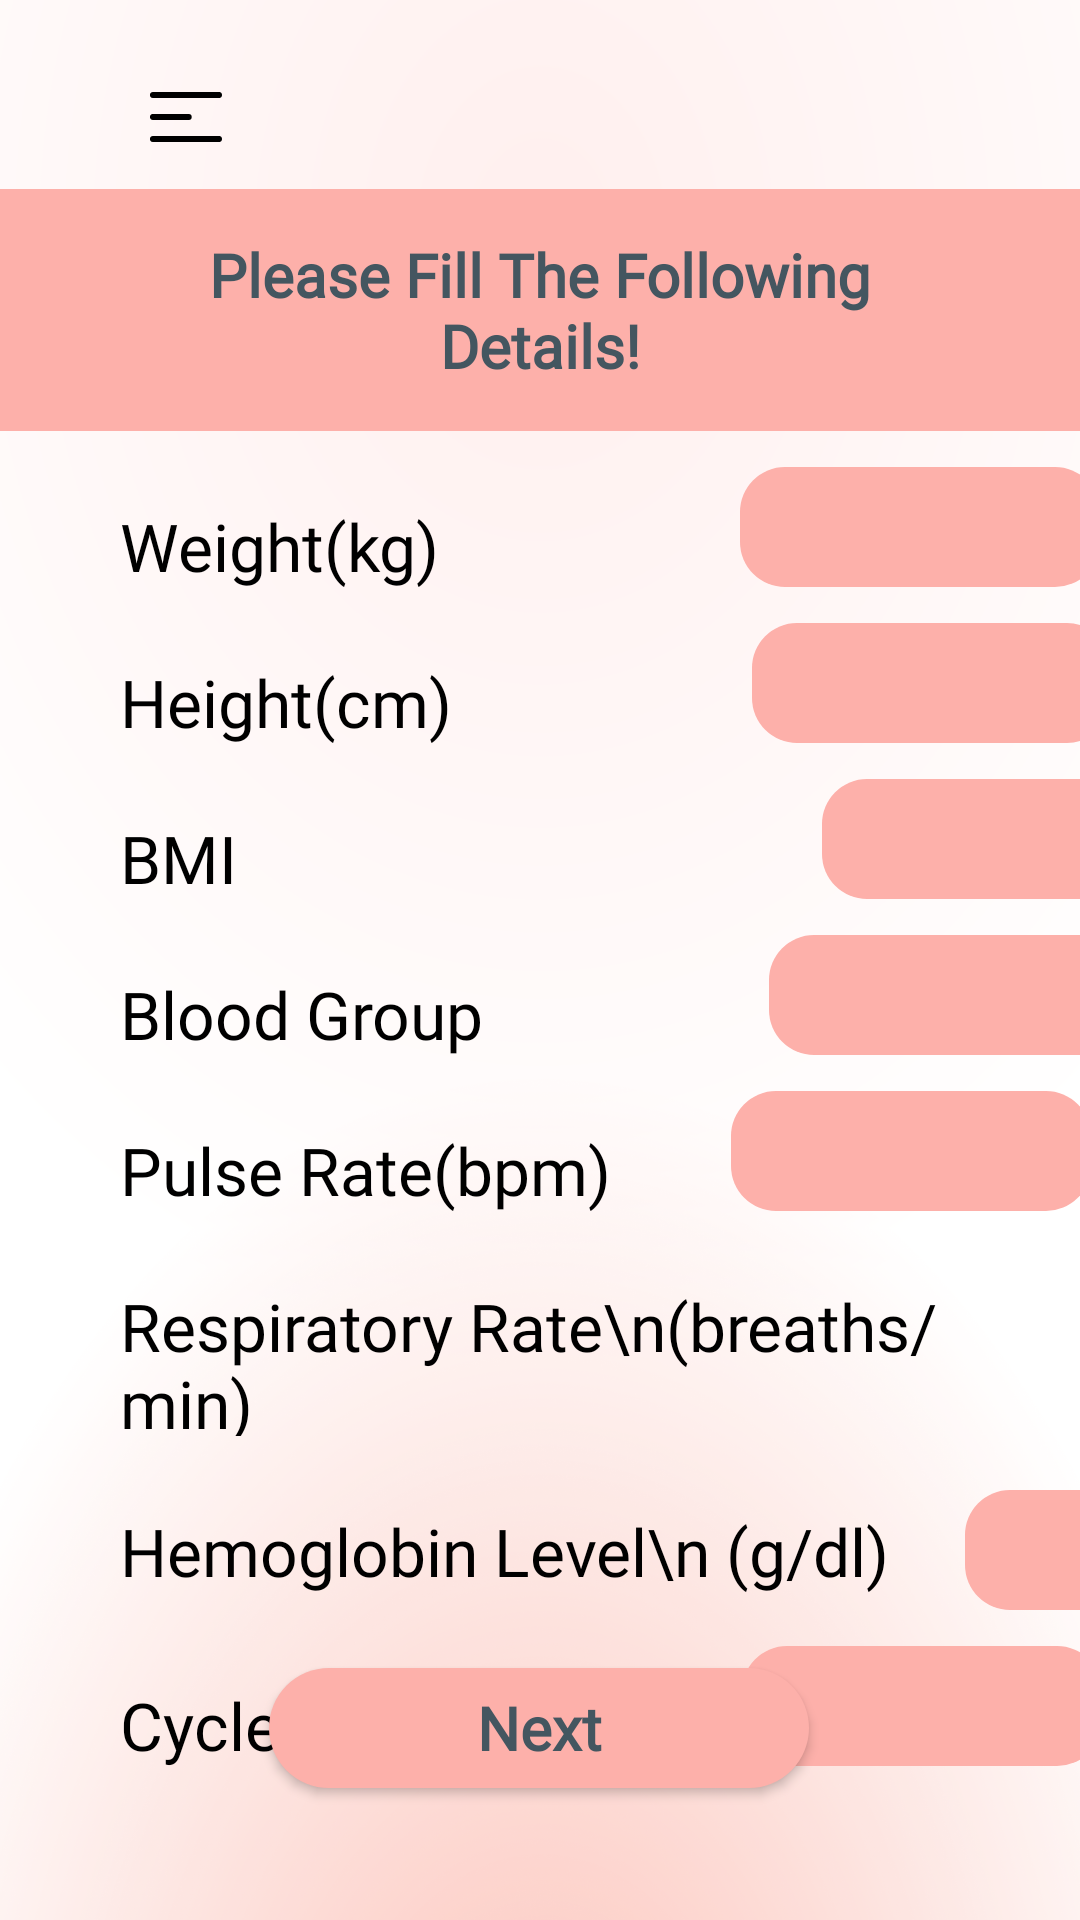

Write the Android layout XML for this screen, with the resource values it uses.
<!-- AndroidManifest.xml: application theme Theme.Utopia -->
<!-- res/layout/activity_question2.xml -->
<?xml version="1.0" encoding="utf-8"?>
<androidx.constraintlayout.widget.ConstraintLayout xmlns:android="http://schemas.android.com/apk/res/android"
    xmlns:app="http://schemas.android.com/apk/res-auto"
    xmlns:tools="http://schemas.android.com/tools"
    android:layout_width="match_parent"
    android:layout_height="match_parent"
    android:background="@drawable/quesstion_bg"
    tools:context=".questions.QuestionActivity1">
    <ImageButton
        android:id="@+id/hamburgerImageButton"
        style="?android:attr/borderlessButtonStyle"
        android:layout_width="wrap_content"
        android:layout_height="wrap_content"
        android:layout_alignParentStart="true"
        android:layout_marginStart="18dp"
        android:layout_marginTop="15dp"
        app:layout_constraintTop_toTopOf="parent"
        app:layout_constraintStart_toStartOf="parent"
        android:src="@drawable/ic_hamburger_black" />
    <LinearLayout
        android:id="@+id/linear"
        android:layout_width="match_parent"
        android:layout_height="wrap_content"
        android:background="#FDB0AA"
        android:orientation="horizontal"
        app:layout_constraintStart_toStartOf="parent"
        app:layout_constraintTop_toBottomOf="@+id/hamburgerImageButton"
        app:layout_constraintEnd_toEndOf="parent"
        >
        <TextView
            android:id="@+id/textView"
            android:layout_width="match_parent"
            android:layout_height="wrap_content"
            android:layout_marginStart="40dp"
            android:layout_marginTop="15dp"
            android:layout_marginBottom="15dp"
            android:layout_marginEnd="40dp"
            android:fontFamily="@font/poppins_medium"
            android:text="Please Fill The Following Details!"
            android:textAlignment="center"
            android:textColor="#445660"
            android:textSize="20dp"
            android:textStyle="bold" />
    </LinearLayout>



    <LinearLayout
        android:id="@+id/q2"
        android:layout_width="match_parent"
        android:layout_height="wrap_content"
        android:orientation="horizontal"
        android:layout_marginStart="40dp"
        app:layout_constraintTop_toBottomOf="@+id/q1"
        app:layout_constraintStart_toStartOf="parent">

    <TextView
        android:id="@+id/textView4"
        android:layout_width="wrap_content"
        android:layout_height="wrap_content"
        android:layout_marginTop="20dp"
        android:fontFamily="@font/poppins_medium"
        android:textColor="@color/black"
        android:textSize="22dp"
        android:text="Height(cm)"
        android:layout_marginRight="100dp"/>

    <EditText
        android:id="@+id/answer2"
        android:layout_width="120dp"
        android:layout_height="40dp"
        android:layout_marginTop="12dp"
        android:background="@drawable/button_bg"
        android:textColor="@color/black"
        android:fontFamily="@font/poppins_medium"
        android:paddingStart="9dp" />
    </LinearLayout>

    <LinearLayout
        android:id="@+id/q3"
        android:layout_width="match_parent"
        android:layout_height="wrap_content"
        android:orientation="horizontal"
        android:layout_marginStart="40dp"
        app:layout_constraintTop_toBottomOf="@+id/q2"
        app:layout_constraintStart_toStartOf="parent">

        <TextView
            android:id="@+id/textView5"
            android:layout_width="wrap_content"
            android:layout_height="wrap_content"
            android:layout_marginTop="20dp"
            android:fontFamily="@font/poppins_medium"
            android:textColor="@color/black"
            android:textSize="22dp"
            android:text="BMI"
            android:layout_marginRight="195dp" />

        <EditText
            android:id="@+id/answer3"
            android:layout_width="120dp"
            android:layout_height="40dp"
            android:layout_marginTop="12dp"
            android:background="@drawable/button_bg"
            android:textColor="@color/black"
            android:fontFamily="@font/poppins_medium"
            android:paddingStart="9dp"/>
    </LinearLayout>
    <LinearLayout
        android:id="@+id/q4"
        android:layout_width="match_parent"
        android:layout_height="wrap_content"
        android:orientation="horizontal"
        android:layout_marginStart="40dp"
        app:layout_constraintTop_toBottomOf="@+id/q3"
        app:layout_constraintStart_toStartOf="parent">

        <TextView
            android:id="@+id/textView7"
            android:layout_width="wrap_content"
            android:layout_height="wrap_content"
            android:layout_marginTop="20dp"
            android:fontFamily="@font/poppins_medium"
            android:textColor="@color/black"
            android:textSize="22dp"
            android:text="Blood Group"
            android:layout_marginRight="95dp"/>

        <EditText
            android:id="@+id/answer4"
            android:layout_width="120dp"
            android:layout_height="40dp"
            android:layout_marginTop="12dp"
            android:background="@drawable/button_bg"
            android:textColor="@color/black"
            android:fontFamily="@font/poppins_medium"
            android:paddingStart="9dp" />
    </LinearLayout>
    <LinearLayout
        android:id="@+id/q5"
        android:layout_width="match_parent"
        android:layout_height="wrap_content"
        android:orientation="horizontal"
        android:layout_marginStart="40dp"
        app:layout_constraintTop_toBottomOf="@+id/q4"
        app:layout_constraintStart_toStartOf="parent">

        <TextView
            android:id="@+id/textView8"
            android:layout_width="wrap_content"
            android:layout_height="wrap_content"
            android:layout_marginTop="20dp"
            android:fontFamily="@font/poppins_medium"
            android:textColor="@color/black"
            android:textSize="22dp"
            android:text="Pulse Rate(bpm)"
            android:layout_marginRight="40dp" />

        <EditText
            android:id="@+id/answer5"
            android:layout_width="120dp"
            android:layout_height="40dp"
            android:layout_marginTop="12dp"
            android:background="@drawable/button_bg"
            android:textColor="@color/black"
            android:fontFamily="@font/poppins_medium"
            android:paddingStart="9dp" />
    </LinearLayout>
    <LinearLayout
        android:id="@+id/q6"
        android:layout_width="match_parent"
        android:layout_height="wrap_content"
        android:orientation="horizontal"
        android:layout_marginStart="40dp"
        app:layout_constraintTop_toBottomOf="@+id/q5"
        app:layout_constraintStart_toStartOf="parent">

        <TextView
            android:id="@+id/textView9"
            android:layout_width="wrap_content"
            android:layout_height="wrap_content"
            android:layout_marginTop="20dp"
            android:fontFamily="@font/poppins_medium"
            android:textColor="@color/black"
            android:textSize="22dp"
            android:text="Respiratory Rate\n(breaths/min)"
            android:layout_marginRight="40dp" />

        <EditText
            android:id="@+id/answer6"
            android:layout_width="120dp"
            android:layout_height="40dp"
            android:layout_marginTop="20dp"
            android:background="@drawable/button_bg"
            android:textColor="@color/black"
            android:fontFamily="@font/poppins_medium"
            android:paddingStart="9dp" />
    </LinearLayout>
    <LinearLayout
        android:id="@+id/q7"
        android:layout_width="match_parent"
        android:layout_height="wrap_content"
        android:orientation="horizontal"
        android:layout_marginStart="40dp"
        app:layout_constraintTop_toBottomOf="@+id/q6"
        app:layout_constraintStart_toStartOf="parent">

        <TextView
            android:id="@+id/textView10"
            android:layout_width="wrap_content"
            android:layout_height="wrap_content"
            android:layout_marginTop="20dp"
            android:fontFamily="@font/poppins_medium"
            android:textColor="@color/black"
            android:textSize="22dp"
            android:text="Hemoglobin Level\n
(g/dl)"
            android:layout_marginRight="25dp"/>

        <EditText
            android:id="@+id/answer7"
            android:layout_width="120dp"
            android:layout_height="40dp"
            android:layout_marginTop="18dp"
            android:background="@drawable/button_bg"
            android:textColor="@color/black"
            android:fontFamily="@font/poppins_medium"
            android:paddingStart="9dp" />
    </LinearLayout>
    <LinearLayout
        android:id="@+id/q1"
        android:layout_width="match_parent"
        android:layout_height="wrap_content"
        android:orientation="horizontal"
        android:layout_marginStart="40dp"
        app:layout_constraintTop_toBottomOf="@+id/linear"
        app:layout_constraintStart_toStartOf="parent">

        <TextView
            android:id="@+id/textView3"
            android:layout_width="wrap_content"
            android:layout_height="wrap_content"
            android:layout_marginTop="20dp"
            android:fontFamily="@font/poppins_medium"
            android:textColor="@color/black"
            android:textSize="22dp"
            android:text="Weight(kg)"
            android:layout_marginRight="100dp"/>

        <EditText
            android:id="@+id/answer1"
            android:layout_width="120dp"
            android:layout_height="40dp"
            android:layout_marginTop="12dp"
            android:background="@drawable/button_bg"
            android:textColor="@color/black"
            android:fontFamily="@font/poppins_medium"
            android:paddingStart="9dp"/>
    </LinearLayout>
    <LinearLayout
        android:id="@+id/q8"
        android:layout_width="match_parent"
        android:layout_height="wrap_content"
        android:orientation="horizontal"
        android:layout_marginStart="40dp"
        app:layout_constraintTop_toBottomOf="@+id/q7"
        app:layout_constraintStart_toStartOf="parent">

        <TextView
            android:id="@+id/textView11"
            android:layout_width="wrap_content"
            android:layout_height="wrap_content"
            android:layout_marginTop="20dp"
            android:fontFamily="@font/poppins_medium"
            android:textColor="@color/black"
            android:textSize="22dp"
            android:text="Cycle(R/I)"
            android:layout_marginRight="110dp"/>

        <EditText
            android:id="@+id/answer8"
            android:layout_width="120dp"
            android:layout_height="40dp"
            android:layout_marginTop="12dp"
            android:background="@drawable/button_bg"
            android:textColor="@color/black"
            android:fontFamily="@font/poppins_medium"
            android:paddingStart="9dp"/>
    </LinearLayout>

    <androidx.appcompat.widget.AppCompatButton
        android:id="@+id/button2"
        android:layout_width="180dp"
        android:layout_height="40dp"
        android:layout_marginBottom="44dp"
        android:textStyle="bold"
        android:background="@drawable/question_button"
        android:fontFamily="@font/montserrat"
        android:text="Next"
        android:textAllCaps="false"
        android:textSize="20dp"
        android:textColor="#445660"
        app:layout_constraintBottom_toBottomOf="parent"
        app:layout_constraintEnd_toEndOf="parent"
        app:layout_constraintHorizontal_bias="0.498"
        app:layout_constraintStart_toStartOf="parent" />



</androidx.constraintlayout.widget.ConstraintLayout>
<!-- resources referenced by this layout -->
<resources>
  <!-- drawable button_bg (drawable) -->
  <?xml version="1.0" encoding="utf-8"?>
  <shape xmlns:android="http://schemas.android.com/apk/res/android"
      android:shape="rectangle" android:padding="10dp">
      
      <solid android:color="#FDB0AA"/>
      <corners android:radius="15dp"/>
  </shape>
  <!-- drawable ic_hamburger_black (drawable-v24) -->
  <vector xmlns:android="http://schemas.android.com/apk/res/android"
      android:width="24dp"
      android:height="17dp"
      android:viewportWidth="24"
      android:viewportHeight="17">
    <path
        android:pathData="M1,8.3333H12.9014M1,1H23M1,15.6667H23"
        android:strokeLineJoin="round"
        android:strokeWidth="2"
        android:fillColor="#00000000"
        android:strokeColor="#000000"
        android:strokeLineCap="round"/>
  </vector>
  <!-- drawable quesstion_bg: png bitmap (drawable-v24, 686691 bytes) -->
  <!-- drawable question_button (drawable) -->
  <?xml version="1.0" encoding="utf-8"?>
  <shape xmlns:android="http://schemas.android.com/apk/res/android"
      android:shape="rectangle" android:padding="10dp">
      
      <solid android:color="#FDB0AA"/>
      <corners android:radius="30dp"/>
  </shape>
  <style name="Theme.Utopia" parent="Theme.MaterialComponents.DayNight.NoActionBar">
          
          <item name="colorPrimary">@color/purple_500</item>
          <item name="colorPrimaryVariant">@color/purple_700</item>
          <item name="colorOnPrimary">@color/white</item>
          
          <item name="colorSecondary">@color/teal_200</item>
          <item name="colorSecondaryVariant">@color/teal_700</item>
          <item name="colorOnSecondary">@color/black</item>
          
          <item name="android:statusBarColor" tools:targetApi="l">?attr/colorPrimaryVariant</item>
          
      </style>
  <!-- not gathered from this repository: default colours our renderer supplied (Android Studio template values) -->
  <color name="purple_500">#FF6200EE</color>
  <color name="purple_700">#FF3700B3</color>
  <color name="teal_200">#FF03DAC5</color>
  <color name="teal_700">#FF018786</color>
  <color name="black">#FF000000</color>
  <color name="white">#FFFFFFFF</color>
</resources>
